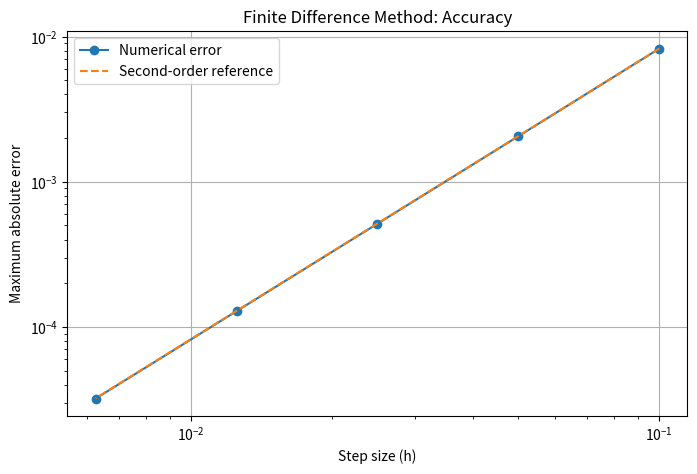

Here is the Python script that generated this plot:

import numpy as np
import matplotlib.pyplot as plt

# Exact solution
def exact_solution(x):
    return np.sin(np.pi * x)

# Solve using the finite difference method
def finite_difference(n):

    h = 1 / n
    x = np.linspace(0, 1, n + 1)

    # Number of interior points
    m = n - 1

    # Coefficient matrix
    A = np.zeros((m, m))

    for i in range(m):
        A[i, i] = -2

        if i > 0:
            A[i, i - 1] = 1

        if i < m - 1:
            A[i, i + 1] = 1

    A = A / h**2

    # Right-hand side
    b = -np.pi**2 * np.sin(np.pi * x[1:-1])

    # Solve the linear system
    y_interior = np.linalg.solve(A, b)

    # Include boundary conditions
    y = np.zeros(n + 1)
    y[1:-1] = y_interior

    # Calculate maximum error
    error = np.max(np.abs(y - exact_solution(x)))

    return x, y, error


# Different numbers of subintervals
n_values = [10, 20, 40, 80, 160]

errors = []

print("Accuracy comparison")
print("------------------------------")
print("n       Step size       Maximum error")

for n in n_values:

    x, y, error = finite_difference(n)

    h = 1 / n
    errors.append(error)

    print(f"{n:<7} {h:<15.6f} {error:.10e}")


# Plot error against step size
plt.figure(figsize=(8, 5))

h_values = [1 / n for n in n_values]

plt.loglog(h_values, errors, "o-", label="Numerical error")
plt.loglog(
    h_values,
    [errors[0] * (h / h_values[0])**2 for h in h_values],
    "--",
    label="Second-order reference"
)

plt.xlabel("Step size (h)")
plt.ylabel("Maximum absolute error")
plt.title("Finite Difference Method: Accuracy")
plt.legend()
plt.grid(True)
plt.show()
